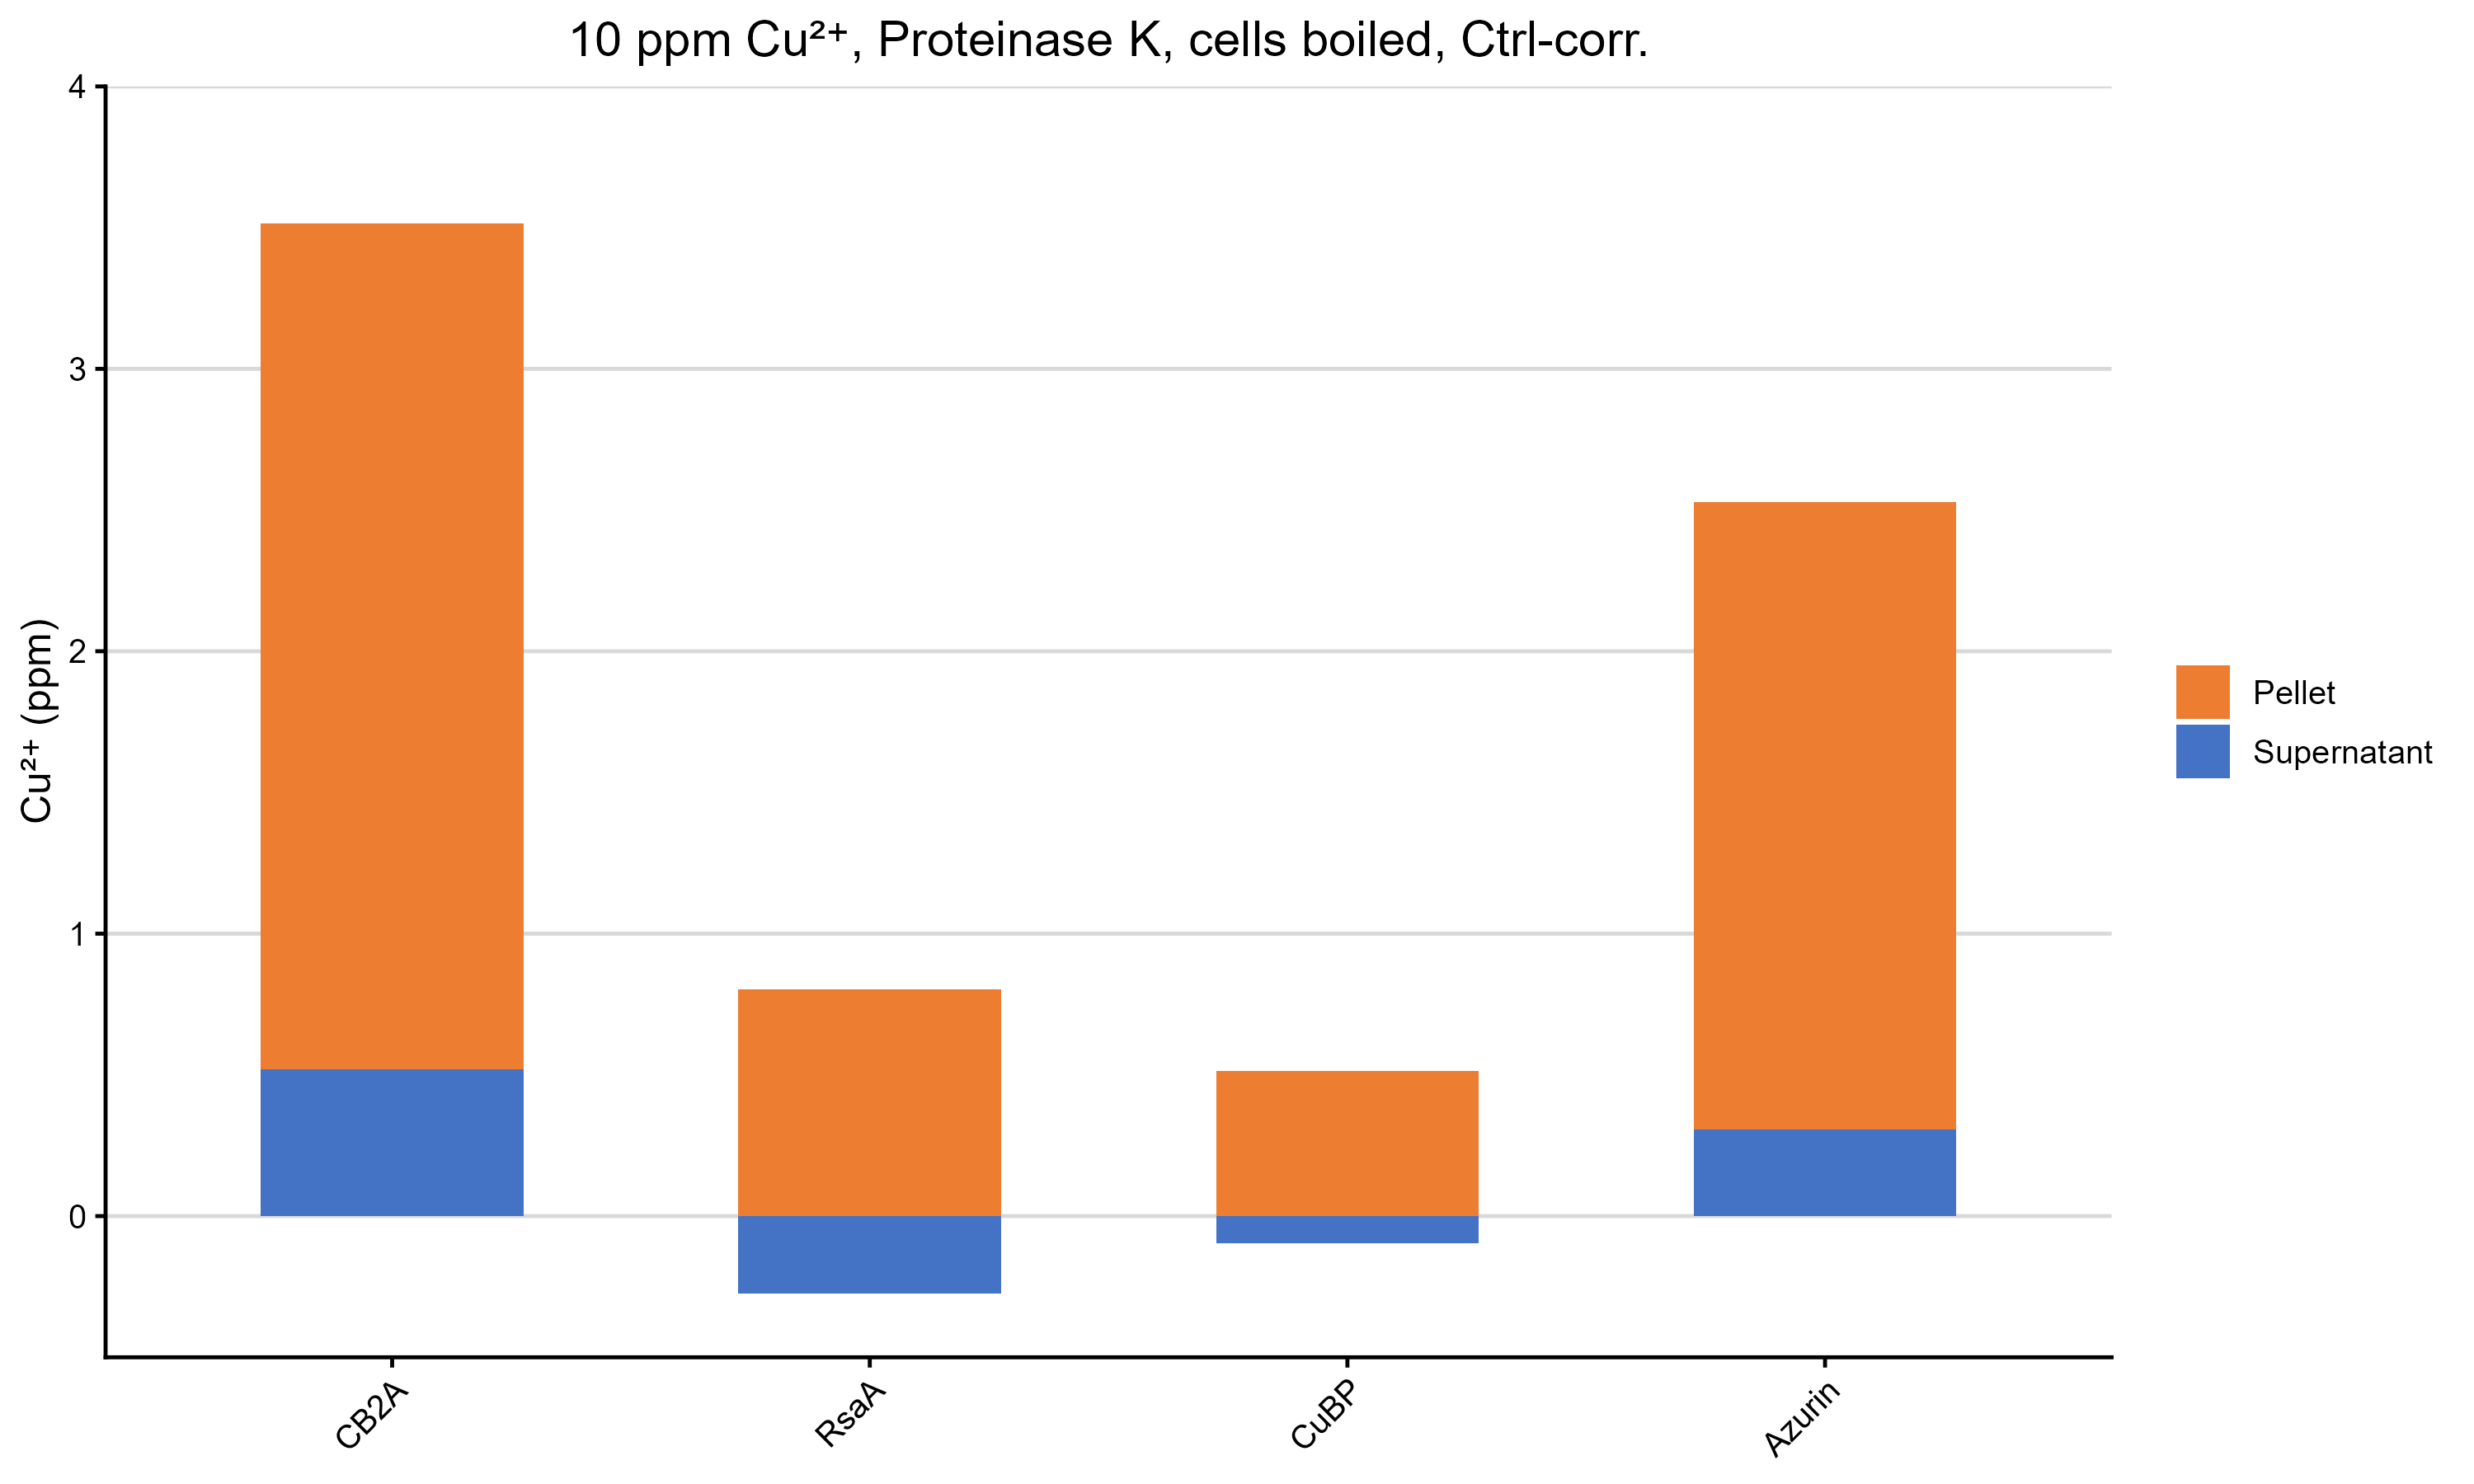

Generate this figure with R:
library(dplyr)
library(tidyr)
library(ggplot2)

# Load data
df <- read.csv("Cu_10ppm_PKH_CtrlCorr_20Jan2026.csv")

# Convert to long format

df_long <- df %>%
  pivot_longer(
    cols = c(Supernatant, Pellet),
    names_to = "Fraction",
    values_to = "Value"
  ) %>%
  mutate(Value = as.numeric(Value)) %>%
  filter(!is.na(Value))

# Set order of columns

df_long$Strain <- factor(
  df_long$Strain,
  levels = c(
    "CB2A",
    "RsaA",
    "CuBP",
    "Azurin"
  )
)

# Set stack order: Supernatant bottom, Pellet top
df_long$Fraction <- factor(
  df_long$Fraction,
  levels = c("Pellet", "Supernatant")
)

# Plot
p <- ggplot(df_long, aes(x = Strain, y = Value, fill = Fraction)) +
  geom_col(width = 0.55) +
  scale_fill_manual(
    values = c(
      "Supernatant" = "#4472C4",
      "Pellet" = "#ED7D31"      
    )
  ) +
  scale_y_continuous(
    limits = c(-0.5, 4),
    breaks = seq(0, 6, 1),
    expand = c(0, 0)
  ) +
  labs(
    title = "10 ppm Cu²⁺, Proteinase K, cells boiled, Ctrl-corr.",
    x = NULL,
    y = "Cu²⁺ (ppm)"
  ) +
  theme_classic(base_size = 12) +
  theme(
    axis.text.x = element_text(angle = 45, hjust = 1),
    axis.line.y = element_line(color = "black"),
    axis.line.x = element_line(color = "black"),
    panel.grid.major.y = element_line(color = "grey85"),
    panel.grid.minor.y = element_blank(),
    panel.grid.major.x = element_blank(),
    legend.title = element_blank(),
    legend.position = "right",
    plot.title = element_text(hjust = 0.5)
  )

# Show plot
p

ggsave("Cu_10ppm_PKH_CtrlCorr_20Jan2026.png", p, width = 10, height = 6, dpi = 300)
